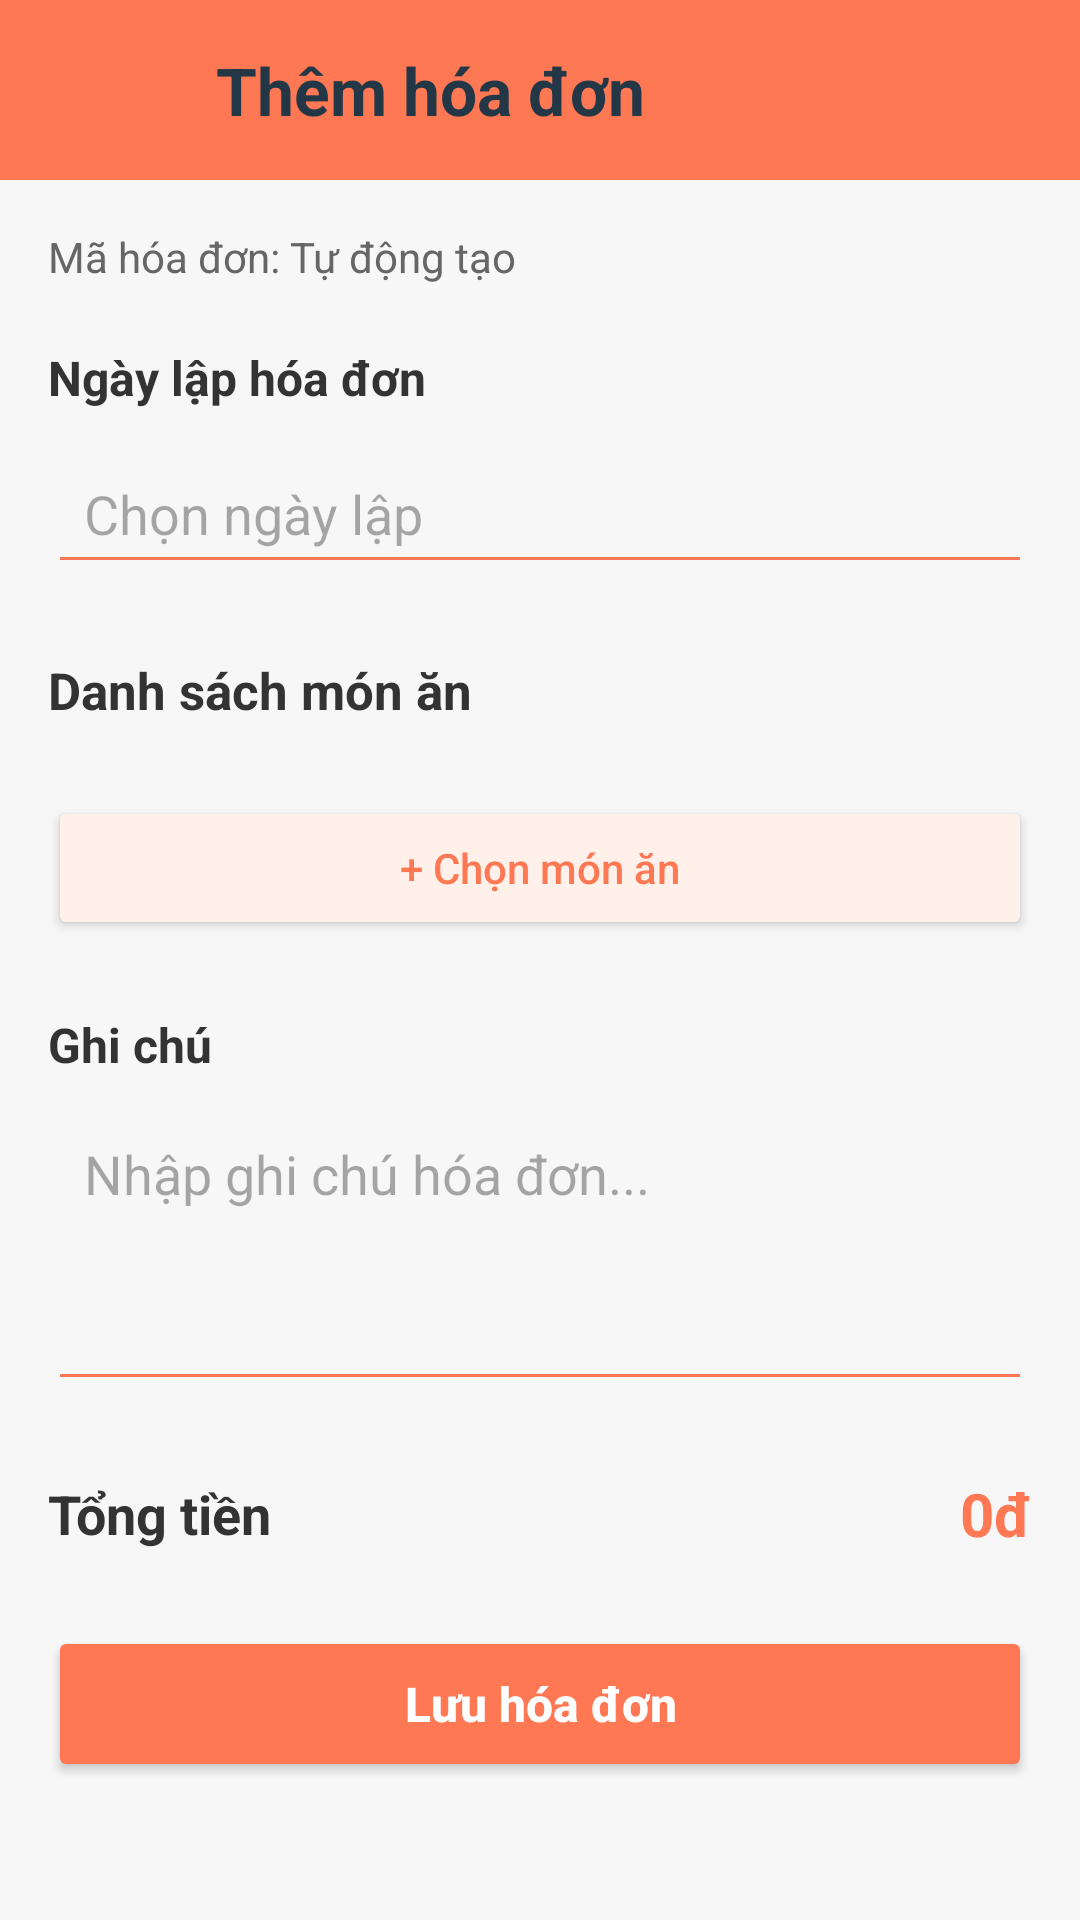

Write the Android layout XML for this screen, with the resource values it uses.
<!-- AndroidManifest.xml: application theme Theme.Fooddie -->
<!-- res/layout/form_hoa_don.xml -->
<?xml version="1.0" encoding="utf-8"?>
<LinearLayout
    xmlns:android="http://schemas.android.com/apk/res/android"
    android:layout_width="match_parent"
    android:layout_height="match_parent"
    android:orientation="vertical"
    android:background="#F7F7F7">

    <LinearLayout
        android:layout_width="match_parent"
        android:layout_height="60dp"
        android:gravity="center_vertical"
        android:paddingHorizontal="16dp"
        android:background="#FF7854">

        <ImageButton
            android:id="@+id/btnQuayLai"
            android:layout_width="44dp"
            android:layout_height="44dp"
            android:src="@drawable/ic_icon_arrowleft"
            android:tint="#263746"
            android:background="?attr/selectableItemBackgroundBorderless"
            android:contentDescription="Quay lại" />

        <TextView
            android:id="@+id/txtTieuDe"
            android:layout_width="wrap_content"
            android:layout_height="wrap_content"
            android:layout_marginStart="12dp"
            android:text="Thêm hóa đơn"
            android:textColor="#243746"
            android:textSize="22sp"
            android:textStyle="bold" />
    </LinearLayout>

    <ScrollView
        android:layout_width="match_parent"
        android:layout_height="0dp"
        android:layout_weight="1"
        android:fillViewport="true">

        <LinearLayout
            android:layout_width="match_parent"
            android:layout_height="wrap_content"
            android:orientation="vertical"
            android:padding="16dp">

            <TextView
                android:id="@+id/txtMaHoaDon"
                android:layout_width="match_parent"
                android:layout_height="wrap_content"
                android:text="Mã hóa đơn: Tự động tạo"
                android:textColor="#666666"
                android:textSize="14sp" />

            <TextView
                android:layout_width="match_parent"
                android:layout_height="wrap_content"
                android:layout_marginTop="20dp"
                android:text="Ngày lập hóa đơn"
                android:textColor="#333333"
                android:textSize="16sp"
                android:textStyle="bold" />

            <EditText
                android:id="@+id/edtNgayLap"
                android:layout_width="match_parent"
                android:layout_height="50dp"
                android:layout_marginTop="8dp"
                android:hint="Chọn ngày lập"
                android:focusable="false"
                android:clickable="true"
                android:inputType="none"
                android:paddingHorizontal="12dp"
                android:backgroundTint="#FF7854" />

            <TextView
                android:layout_width="match_parent"
                android:layout_height="wrap_content"
                android:layout_marginTop="24dp"
                android:text="Danh sách món ăn"
                android:textColor="#333333"
                android:textSize="17sp"
                android:textStyle="bold" />

            <LinearLayout
                android:id="@+id/layoutDanhSachMon"
                android:layout_width="match_parent"
                android:layout_height="wrap_content"
                android:layout_marginTop="12dp"
                android:orientation="vertical" />

            <Button
                android:id="@+id/btnChonMon"
                android:layout_width="match_parent"
                android:layout_height="48dp"
                android:layout_marginTop="12dp"
                android:text="+ Chọn món ăn"
                android:textAllCaps="false"
                android:textColor="#FF7854"
                android:backgroundTint="#FFF0E9" />

            <TextView
                android:layout_width="match_parent"
                android:layout_height="wrap_content"
                android:layout_marginTop="24dp"
                android:text="Ghi chú"
                android:textColor="#333333"
                android:textSize="16sp"
                android:textStyle="bold" />

            <EditText
                android:id="@+id/edtGhiChu"
                android:layout_width="match_parent"
                android:layout_height="100dp"
                android:layout_marginTop="8dp"
                android:gravity="top"
                android:padding="12dp"
                android:hint="Nhập ghi chú hóa đơn..."
                android:inputType="textMultiLine"
                android:backgroundTint="#FF7854" />

            <LinearLayout
                android:layout_width="match_parent"
                android:layout_height="wrap_content"
                android:layout_marginTop="24dp"
                android:gravity="center_vertical"
                android:orientation="horizontal">

                <TextView
                    android:layout_width="0dp"
                    android:layout_height="wrap_content"
                    android:layout_weight="1"
                    android:text="Tổng tiền"
                    android:textColor="#333333"
                    android:textSize="18sp"
                    android:textStyle="bold" />

                <TextView
                    android:id="@+id/txtTongTien"
                    android:layout_width="wrap_content"
                    android:layout_height="wrap_content"
                    android:text="0đ"
                    android:textColor="#FF7854"
                    android:textSize="20sp"
                    android:textStyle="bold" />
            </LinearLayout>

            <Button
                android:id="@+id/btnLuuHoaDon"
                android:layout_width="match_parent"
                android:layout_height="52dp"
                android:layout_marginTop="24dp"
                android:text="Lưu hóa đơn"
                android:textAllCaps="false"
                android:textColor="#FFFFFF"
                android:textSize="16sp"
                android:textStyle="bold"
                android:backgroundTint="#FF7854" />

        </LinearLayout>
    </ScrollView>
</LinearLayout>
<!-- resources referenced by this layout -->
<resources>
  <style name="Theme.Fooddie" parent="Base.Theme.Fooddie" />
  <style name="Base.Theme.Fooddie" parent="Theme.Material3.DayNight.NoActionBar">
          
          
      </style>
</resources>
